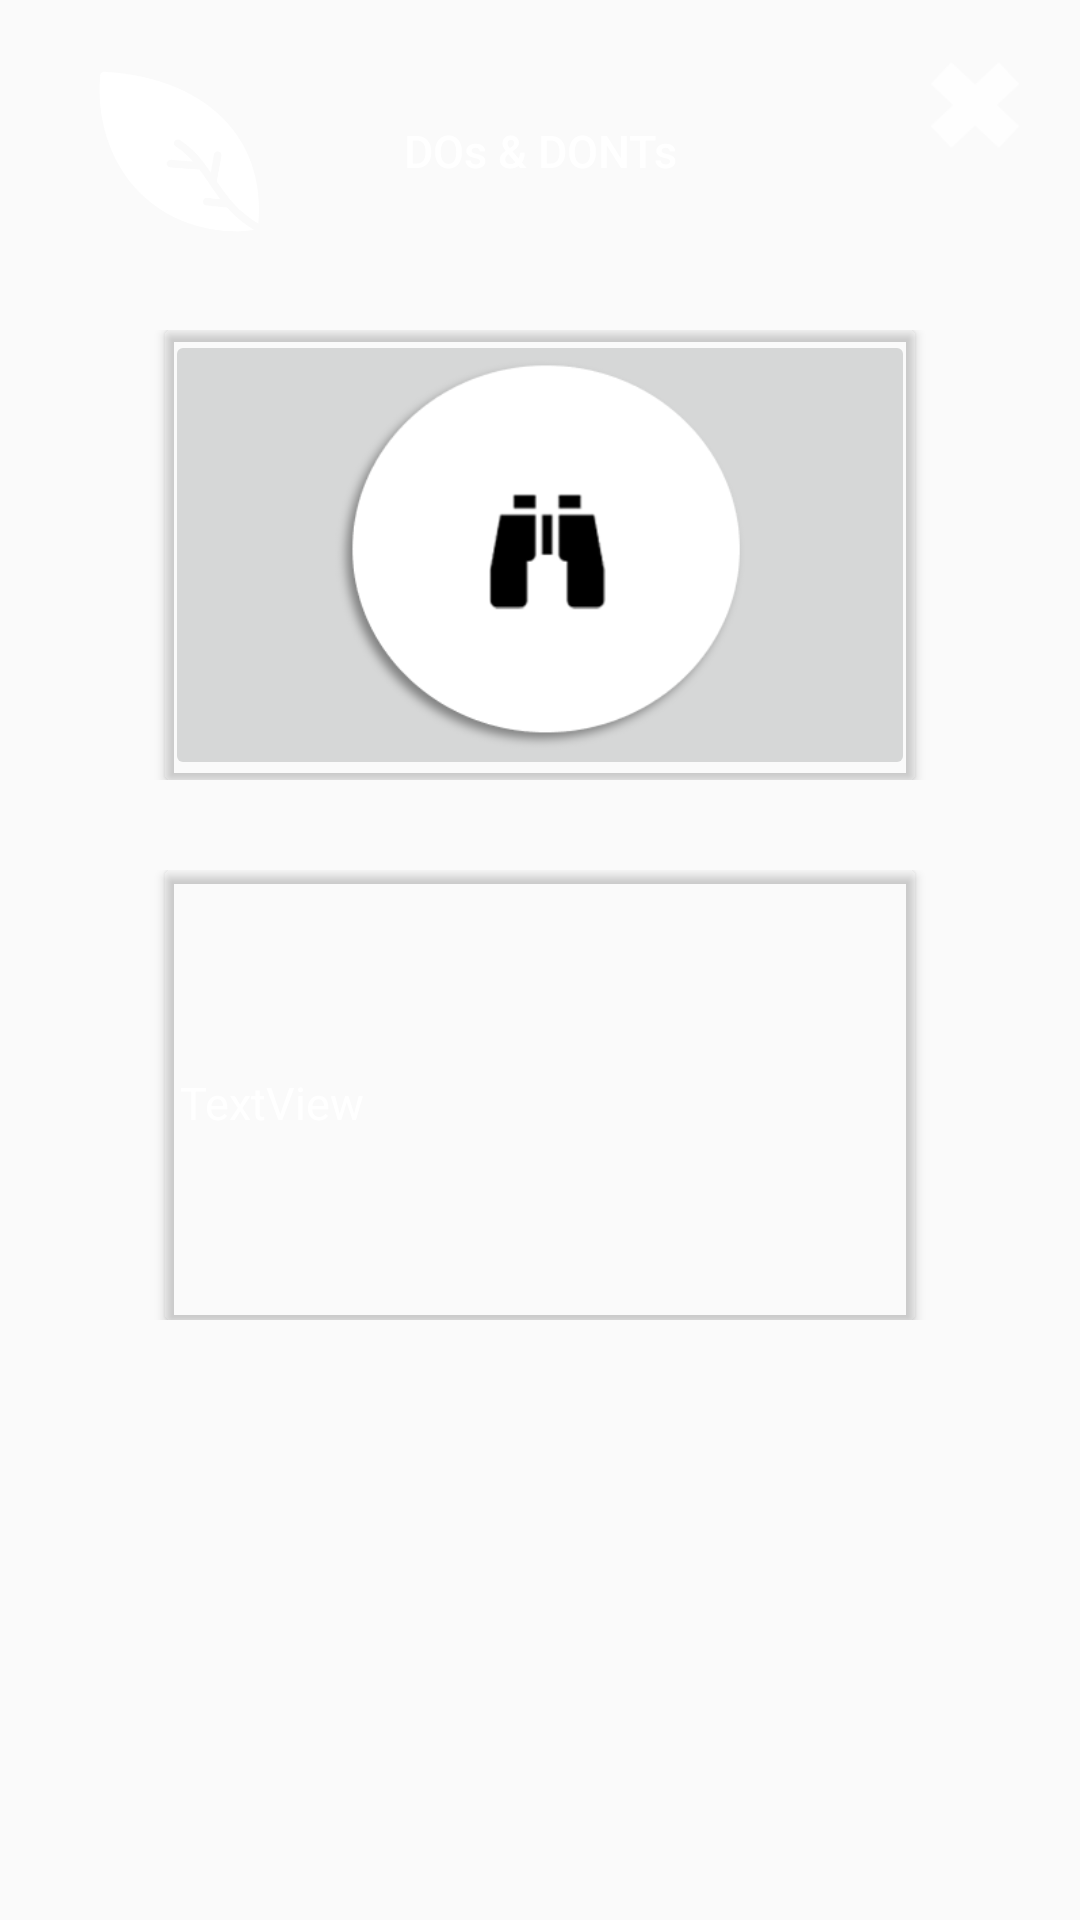

Produce the Android XML layout that renders to this screen, including the resource entries it uses.
<!-- AndroidManifest.xml: application theme AppTheme -->
<!-- res/layout/activity_explore.xml -->
<?xml version="1.0" encoding="utf-8"?>
<android.support.constraint.ConstraintLayout xmlns:android="http://schemas.android.com/apk/res/android"
    xmlns:app="http://schemas.android.com/apk/res-auto"
    android:layout_width="match_parent"
    android:layout_height="match_parent"
    android:animateLayoutChanges="true"
    android:background="@drawable/grad_bg">

    <RelativeLayout
        android:id="@+id/asd"
        android:layout_width="wrap_content"
        android:layout_height="wrap_content"
        app:layout_constraintBottom_toBottomOf="parent"
        app:layout_constraintEnd_toEndOf="parent"
        app:layout_constraintStart_toStartOf="parent"
        app:layout_constraintTop_toTopOf="parent">

        <ImageButton
            android:id="@+id/imgView_logo"
            android:layout_width="80dp"
            android:layout_height="80dp"
            android:layout_alignParentLeft="true"
            android:layout_alignParentTop="true"
            android:layout_marginLeft="20dp"
            android:layout_marginTop="10dp"
            android:background="@null"
            android:onClick="Activity1Press"
            android:scaleType="fitCenter"
            android:src="@drawable/w"
            android:visibility="visible" />

        <ImageButton
            android:id="@+id/ex"
            android:layout_width="30dp"
            android:layout_height="30dp"
            android:layout_alignParentTop="true"
            android:layout_alignParentRight="true"
            android:layout_marginTop="20dp"
            android:layout_marginRight="20dp"
            android:background="@null"
            android:onClick="ActivityBack"
            android:scaleType="fitCenter"
            android:src="@drawable/s3"
            android:visibility="visible" />

        <RelativeLayout
            android:id="@+id/rellay1"
            android:layout_width="wrap_content"
            android:layout_height="wrap_content"
            android:layout_below="@+id/imgView_logo"
            android:layout_marginTop="20dp"
            android:gravity="center_horizontal"
            android:visibility="visible">

            <TableLayout
                android:layout_width="match_parent"
                android:layout_height="fill_parent"
                android:gravity="center_horizontal">

                <TableRow
                    android:layout_width="match_parent"
                    android:layout_height="wrap_content"
                    android:gravity="center_horizontal">

                    <android.support.v7.widget.CardView
                        android:layout_width="250dp"
                        android:layout_height="150dp"
                        app:cardBackgroundColor="@color/facts">

                        <ImageButton
                            android:id="@+id/aaa"
                            android:layout_width="match_parent"
                            android:layout_height="match_parent"
                            android:layout_centerHorizontal="true"
                            android:scaleType="fitCenter"
                            app:srcCompat="@drawable/a17" />

                    </android.support.v7.widget.CardView>
                </TableRow>

                <TableRow
                    android:layout_width="match_parent"
                    android:layout_height="match_parent"
                    android:layout_marginTop="30dp"
                    android:gravity="center_horizontal">

                    <android.support.v7.widget.CardView
                        android:layout_width="250dp"
                        android:layout_height="150dp"
                        app:cardBackgroundColor="@color/facts">

                        <TextView
                            android:id="@+id/bbb"
                            android:layout_width="match_parent"
                            android:layout_height="match_parent"
                            android:layout_marginTop="5dp"
                            android:layout_marginLeft="5dp"
                            android:gravity="center_vertical"
                            android:text="TextView"
                            android:textColor="@android:color/white"
                            android:textSize="15sp" />
                    </android.support.v7.widget.CardView>
                </TableRow>

            </TableLayout>


        </RelativeLayout>

        <RelativeLayout
            android:id="@+id/rellay2"
            android:layout_width="match_parent"
            android:layout_height="match_parent"
            android:layout_marginTop="40dp"
            android:gravity="center_horizontal"
            android:visibility="visible">

            <TextView
                android:id="@+id/tv_login"
                android:layout_width="wrap_content"
                android:layout_height="wrap_content"
                android:fontFamily="sans-serif-medium"
                android:gravity="center_horizontal"
                android:text="DOs &amp; DONTs"
                android:textColor="@color/white"
                android:textSize="15sp" />
        </RelativeLayout>

    </RelativeLayout>


</android.support.constraint.ConstraintLayout>
<!-- resources referenced by this layout -->
<resources>
  <color name="white">#FFFFFF</color>
  <!-- drawable a17: png bitmap (drawable, 17212 bytes) -->
  <!-- drawable s3: png bitmap (drawable, 1540 bytes) -->
  <!-- drawable w: png bitmap (drawable, 9833 bytes) -->
  <style name="AppTheme" parent="Theme.AppCompat.Light.NoActionBar">
          <item name="windowActionBar">false</item>
          <item name="windowNoTitle">true</item>
          <item name="colorPrimary">@color/colorPrimary</item>
          <item name="colorPrimaryDark">@color/colorPrimaryDark</item>
          <item name="colorAccent">@color/colorAccent</item>
      </style>
  <color name="colorPrimary">#2D4A1C</color>
  <color name="colorPrimaryDark">#0C2A0B</color>
  <color name="colorAccent">#FFFFFF</color>
</resources>
